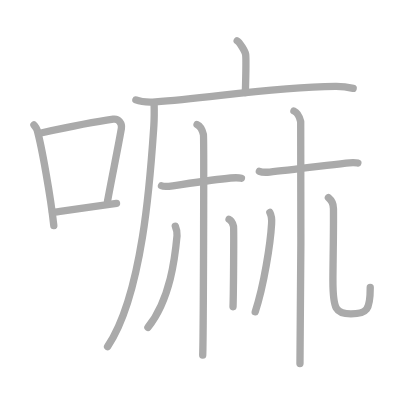
t = 0.00 s
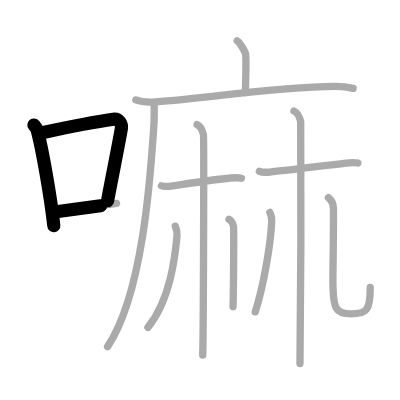
t = 2.75 s
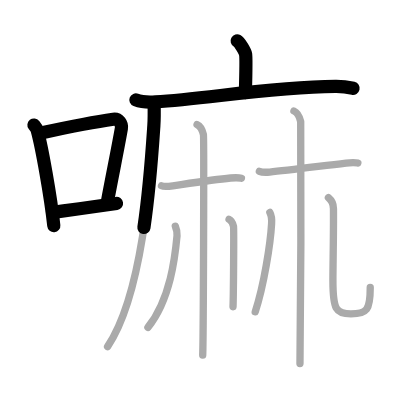
t = 5.50 s
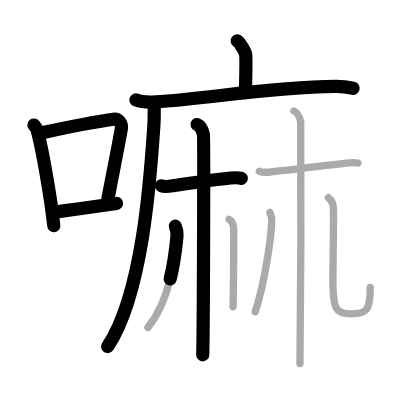
t = 8.50 s
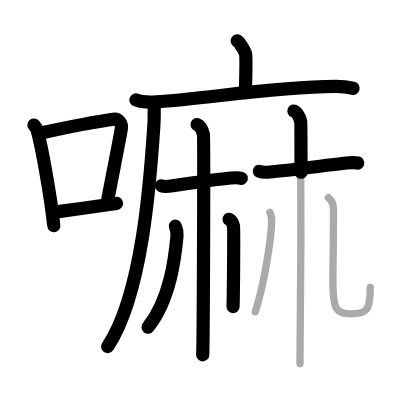
t = 11.25 s
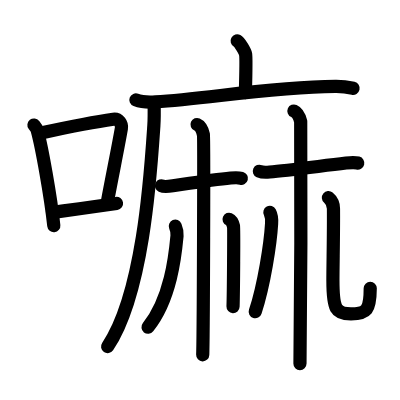
t = 14.00 s

The animated SVG that drew these frames (rendered in a browser with its animation timeline set to each time). Animation: 14 SMIL elements (animate=14); one cycle of 14.00 s.

<?xml version="1.0" standalone="no"?>
<!DOCTYPE svg PUBLIC "-//W3C//DTD SVG 1.1//EN"   "http://www.w3.org/Graphics/SVG/1.1/DTD/svg11.dtd">
<svg width="400px" height="400px"  version="1.1" xmlns="http://www.w3.org/2000/svg">
  <defs>
    <marker id="Triangle" viewBox="0 0 10 10" refX="0" refY="5" markerUnits="strokeWidth" markerWidth="3" style="stroke-opacity:0%;fill:#aaaaaa;" markerHeight="2" orient="auto">
      <path d="M 0 0 L 10 5 L 0 10 z" />
    </marker>
    
    <marker id="Arrow" viewBox="0 0 10 10" refX="5" refY="5" markerUnits="strokeWidth" markerWidth="1.8" style="stroke-opacity:0%;fill:#770000;" markerHeight="2" orient="auto">
      <path d="M 0 4 L 6 4 L 4 1 L 10 5 L 4 9 L 6 6 L 0 6 z" />
        <circle cx="5" cy="5" r="5" />
      </marker>
    
    <marker id="TriangleRed" viewBox="0 0 10 10" refX="0" refY="5" markerUnits="strokeWidth" markerWidth="3" style="stroke-opacity:0%;fill:#CC0000;" markerHeight="2" orient="auto">
      <path d="M 0 0 L 10 5 L 0 10 z" />
    </marker>
    
    <marker id="ArrowRed" viewBox="0 0 10 10" refX="5" refY="5" markerUnits="strokeWidth" markerWidth="1.8" style="stroke-opacity:0%;fill:#CC0000;" markerHeight="2" orient="auto">
      <path d="M 0 4 L 6 4 L 4 1 L 10 5 L 4 9 L 6 6 L 0 6 z" />
        <circle cx="5" cy="5" r="5" />
      </marker>
    
  </defs>
  
  <path style="fill:#ffffff; fill-opacity:100%; fill-rule:evenodd; stroke-width:0;" d="M 0 0 L 400px 0 L 400px 400px L 0 400px L 0 0" />

  <g transform="scale(3.6697247706422 3.6697247706422)">
<path style="fill:none; fill-opacity:0%; fill-rule:evenodd; stroke:#aaaaaa; stroke-opacity:100%; stroke-width: 1.5pt; stroke-linejoin:round; stroke-linecap:round;" d="M9.25 34.06c0.35 0.45 0.72 0.82 0.87 1.38c1.23 4.42 3.7 18.12 4.54 26.06"></path>
<path style="fill:none; fill-opacity:0%; fill-rule:evenodd; stroke:#aaaaaa; stroke-opacity:100%; stroke-width: 1.5pt; stroke-linejoin:round; stroke-linecap:round;" d="M11.46 36.18c8.94-1.94 15.27-3.11 19.41-3.69c1.52-0.21 2.43 1.26 2.21 2.51c-0.9 5.17-2.45 12.65-3.78 19.8"></path>
<path style="fill:none; fill-opacity:0%; fill-rule:evenodd; stroke:#aaaaaa; stroke-opacity:100%; stroke-width: 1.5pt; stroke-linejoin:round; stroke-linecap:round;" d="M14.32 57.86c4.87-0.66 10.75-1.42 17.43-2.43"></path>
<path style="fill:none; fill-opacity:0%; fill-rule:evenodd; stroke:#aaaaaa; stroke-opacity:100%; stroke-width: 1.5pt; stroke-linejoin:round; stroke-linecap:round;" d="M64.63 11.13c0.69 0.38 2.16 2.88 2.3 3.65c0.14 0.77 0.07 5.65-0.07 10.46"></path>
<path style="fill:none; fill-opacity:0%; fill-rule:evenodd; stroke:#aaaaaa; stroke-opacity:100%; stroke-width: 1.5pt; stroke-linejoin:round; stroke-linecap:round;" d="M37.03 27.23c1.39 0.54 3.94 0.63 5.33 0.54c14.47-0.91 30.87-4.02 49.01-4.23c2.32-0.03 3.71 0.26 4.87 0.53"></path>
<path style="fill:none; fill-opacity:0%; fill-rule:evenodd; stroke:#aaaaaa; stroke-opacity:100%; stroke-width: 1.5pt; stroke-linejoin:round; stroke-linecap:round;" d="M41.99 28c0.04 1.58 0.08 4.07-0.07 6.33c-0.9 13.35-2.92 45.75-12.61 60.13"></path>
<path style="fill:none; fill-opacity:0%; fill-rule:evenodd; stroke:#aaaaaa; stroke-opacity:100%; stroke-width: 1.5pt; stroke-linejoin:round; stroke-linecap:round;" d="M44.01 50.62c0.46 0.21 1.86 0.18 3.09 0c4.33-0.63 11.11-1.68 15.75-2.11c1.24-0.11 2.17-0.13 2.94 0.08"></path>
<path style="fill:none; fill-opacity:0%; fill-rule:evenodd; stroke:#aaaaaa; stroke-opacity:100%; stroke-width: 1.5pt; stroke-linejoin:round; stroke-linecap:round;" d="M53.7 33.93c0.96 0.42 1.54 1.89 1.73 2.74c0.19 0.84 0 54.82-0.19 60.08"></path>
<path style="fill:none; fill-opacity:0%; fill-rule:evenodd; stroke:#aaaaaa; stroke-opacity:100%; stroke-width: 1.5pt; stroke-linejoin:round; stroke-linecap:round;" d="M47.78 61.64c0.47 1.11 0.54 1.68 0.46 2.61c-0.51 5.5-1.74 17.25-7.93 24.96"></path>
<path style="fill:none; fill-opacity:0%; fill-rule:evenodd; stroke:#aaaaaa; stroke-opacity:100%; stroke-width: 1.5pt; stroke-linejoin:round; stroke-linecap:round;" d="M62.42 59.75c0.67 0.29 1.08 1.32 1.21 1.91c0.13 0.59 0 18.26-0.13 21.92"></path>
<path style="fill:none; fill-opacity:0%; fill-rule:evenodd; stroke:#aaaaaa; stroke-opacity:100%; stroke-width: 1.5pt; stroke-linejoin:round; stroke-linecap:round;" d="M70.68 46.67c0.48 0.21 1.53 0.33 2.81 0.21c4.53-0.42 11.96-1.39 20.81-2.45c1.28-0.15 2.4-0.21 3.21 0"></path>
<path style="fill:none; fill-opacity:0%; fill-rule:evenodd; stroke:#aaaaaa; stroke-opacity:100%; stroke-width: 1.5pt; stroke-linejoin:round; stroke-linecap:round;" d="M80.1 30.25c1.02 0.45 1.63 2 1.84 2.89c0.2 0.89 0 60.37-0.2 65.94"></path>
<path style="fill:none; fill-opacity:0%; fill-rule:evenodd; stroke:#aaaaaa; stroke-opacity:100%; stroke-width: 1.5pt; stroke-linejoin:round; stroke-linecap:round;" d="M73.54 57.89c0.46 0.86 0.53 2.15 0.47 3.06c-0.31 5.4-2.06 16.76-4.46 24.01"></path>
<path style="fill:none; fill-opacity:0%; fill-rule:evenodd; stroke:#aaaaaa; stroke-opacity:100%; stroke-width: 1.5pt; stroke-linejoin:round; stroke-linecap:round;" d="M89.49 53.87c0.76 0.63 1.37 1.54 1.38 2.99c0.06 6.45-0.15 15.21-0.15 19.6c0 7.79 0.78 9.08 4.92 9.08c4.36 0 5.25-1.04 5.25-7.19"></path>

<path style="fill:none; fill-opacity:0%; fill-rule:evenodd; stroke:#000000; stroke-opacity:100%; stroke-width: 2.7pt; stroke-linejoin:round; stroke-linecap:round;" d="M9.25 34.06c0.35 0.45 0.72 0.82 0.87 1.38c1.23 4.42 3.7 18.12 4.54 26.06" pathLength="100" stroke-dashoffset="100" stroke-dasharray="100 105"><animate id="dashAnim1" attributeName="stroke-dashoffset" from="100" to="0" dur="1s" calcMode="linear" fill="freeze"/></path>
<path style="fill:none; fill-opacity:0%; fill-rule:evenodd; stroke:#000000; stroke-opacity:100%; stroke-width: 2.7pt; stroke-linejoin:round; stroke-linecap:round;" d="M11.46 36.18c8.94-1.94 15.27-3.11 19.41-3.69c1.52-0.21 2.43 1.26 2.21 2.51c-0.9 5.17-2.45 12.65-3.78 19.8" pathLength="100" stroke-dashoffset="100" stroke-dasharray="100 105"><animate id="dashAnim2" attributeName="stroke-dashoffset" from="100" to="0" dur="1s" calcMode="linear" begin="dashAnim1.end" fill="freeze"/></path>
<path style="fill:none; fill-opacity:0%; fill-rule:evenodd; stroke:#000000; stroke-opacity:100%; stroke-width: 2.7pt; stroke-linejoin:round; stroke-linecap:round;" d="M14.32 57.86c4.87-0.66 10.75-1.42 17.43-2.43" pathLength="100" stroke-dashoffset="100" stroke-dasharray="100 105"><animate id="dashAnim3" attributeName="stroke-dashoffset" from="100" to="0" dur="1s" calcMode="linear" begin="dashAnim2.end" fill="freeze"/></path>
<path style="fill:none; fill-opacity:0%; fill-rule:evenodd; stroke:#000000; stroke-opacity:100%; stroke-width: 2.7pt; stroke-linejoin:round; stroke-linecap:round;" d="M64.63 11.13c0.69 0.38 2.16 2.88 2.3 3.65c0.14 0.77 0.07 5.65-0.07 10.46" pathLength="100" stroke-dashoffset="100" stroke-dasharray="100 105"><animate id="dashAnim4" attributeName="stroke-dashoffset" from="100" to="0" dur="1s" calcMode="linear" begin="dashAnim3.end" fill="freeze"/></path>
<path style="fill:none; fill-opacity:0%; fill-rule:evenodd; stroke:#000000; stroke-opacity:100%; stroke-width: 2.7pt; stroke-linejoin:round; stroke-linecap:round;" d="M37.03 27.23c1.39 0.54 3.94 0.63 5.33 0.54c14.47-0.91 30.87-4.02 49.01-4.23c2.32-0.03 3.71 0.26 4.87 0.53" pathLength="100" stroke-dashoffset="100" stroke-dasharray="100 105"><animate id="dashAnim5" attributeName="stroke-dashoffset" from="100" to="0" dur="1s" calcMode="linear" begin="dashAnim4.end" fill="freeze"/></path>
<path style="fill:none; fill-opacity:0%; fill-rule:evenodd; stroke:#000000; stroke-opacity:100%; stroke-width: 2.7pt; stroke-linejoin:round; stroke-linecap:round;" d="M41.99 28c0.04 1.58 0.08 4.07-0.07 6.33c-0.9 13.35-2.92 45.75-12.61 60.13" pathLength="100" stroke-dashoffset="100" stroke-dasharray="100 105"><animate id="dashAnim6" attributeName="stroke-dashoffset" from="100" to="0" dur="1s" calcMode="linear" begin="dashAnim5.end" fill="freeze"/></path>
<path style="fill:none; fill-opacity:0%; fill-rule:evenodd; stroke:#000000; stroke-opacity:100%; stroke-width: 2.7pt; stroke-linejoin:round; stroke-linecap:round;" d="M44.01 50.62c0.46 0.21 1.86 0.18 3.09 0c4.33-0.63 11.11-1.68 15.75-2.11c1.24-0.11 2.17-0.13 2.94 0.08" pathLength="100" stroke-dashoffset="100" stroke-dasharray="100 105"><animate id="dashAnim7" attributeName="stroke-dashoffset" from="100" to="0" dur="1s" calcMode="linear" begin="dashAnim6.end" fill="freeze"/></path>
<path style="fill:none; fill-opacity:0%; fill-rule:evenodd; stroke:#000000; stroke-opacity:100%; stroke-width: 2.7pt; stroke-linejoin:round; stroke-linecap:round;" d="M53.7 33.93c0.96 0.42 1.54 1.89 1.73 2.74c0.19 0.84 0 54.82-0.19 60.08" pathLength="100" stroke-dashoffset="100" stroke-dasharray="100 105"><animate id="dashAnim8" attributeName="stroke-dashoffset" from="100" to="0" dur="1s" calcMode="linear" begin="dashAnim7.end" fill="freeze"/></path>
<path style="fill:none; fill-opacity:0%; fill-rule:evenodd; stroke:#000000; stroke-opacity:100%; stroke-width: 2.7pt; stroke-linejoin:round; stroke-linecap:round;" d="M47.78 61.64c0.47 1.11 0.54 1.68 0.46 2.61c-0.51 5.5-1.74 17.25-7.93 24.96" pathLength="100" stroke-dashoffset="100" stroke-dasharray="100 105"><animate id="dashAnim9" attributeName="stroke-dashoffset" from="100" to="0" dur="1s" calcMode="linear" begin="dashAnim8.end" fill="freeze"/></path>
<path style="fill:none; fill-opacity:0%; fill-rule:evenodd; stroke:#000000; stroke-opacity:100%; stroke-width: 2.7pt; stroke-linejoin:round; stroke-linecap:round;" d="M62.42 59.75c0.67 0.29 1.08 1.32 1.21 1.91c0.13 0.59 0 18.26-0.13 21.92" pathLength="100" stroke-dashoffset="100" stroke-dasharray="100 105"><animate id="dashAnim10" attributeName="stroke-dashoffset" from="100" to="0" dur="1s" calcMode="linear" begin="dashAnim9.end" fill="freeze"/></path>
<path style="fill:none; fill-opacity:0%; fill-rule:evenodd; stroke:#000000; stroke-opacity:100%; stroke-width: 2.7pt; stroke-linejoin:round; stroke-linecap:round;" d="M70.68 46.67c0.48 0.21 1.53 0.33 2.81 0.21c4.53-0.42 11.96-1.39 20.81-2.45c1.28-0.15 2.4-0.21 3.21 0" pathLength="100" stroke-dashoffset="100" stroke-dasharray="100 105"><animate id="dashAnim11" attributeName="stroke-dashoffset" from="100" to="0" dur="1s" calcMode="linear" begin="dashAnim10.end" fill="freeze"/></path>
<path style="fill:none; fill-opacity:0%; fill-rule:evenodd; stroke:#000000; stroke-opacity:100%; stroke-width: 2.7pt; stroke-linejoin:round; stroke-linecap:round;" d="M80.1 30.25c1.02 0.45 1.63 2 1.84 2.89c0.2 0.89 0 60.37-0.2 65.94" pathLength="100" stroke-dashoffset="100" stroke-dasharray="100 105"><animate id="dashAnim12" attributeName="stroke-dashoffset" from="100" to="0" dur="1s" calcMode="linear" begin="dashAnim11.end" fill="freeze"/></path>
<path style="fill:none; fill-opacity:0%; fill-rule:evenodd; stroke:#000000; stroke-opacity:100%; stroke-width: 2.7pt; stroke-linejoin:round; stroke-linecap:round;" d="M73.54 57.89c0.46 0.86 0.53 2.15 0.47 3.06c-0.31 5.4-2.06 16.76-4.46 24.01" pathLength="100" stroke-dashoffset="100" stroke-dasharray="100 105"><animate id="dashAnim13" attributeName="stroke-dashoffset" from="100" to="0" dur="1s" calcMode="linear" begin="dashAnim12.end" fill="freeze"/></path>
<path style="fill:none; fill-opacity:0%; fill-rule:evenodd; stroke:#000000; stroke-opacity:100%; stroke-width: 2.7pt; stroke-linejoin:round; stroke-linecap:round;" d="M89.49 53.87c0.76 0.63 1.37 1.54 1.38 2.99c0.06 6.45-0.15 15.21-0.15 19.6c0 7.79 0.78 9.08 4.92 9.08c4.36 0 5.25-1.04 5.25-7.19" pathLength="100" stroke-dashoffset="100" stroke-dasharray="100 105"><animate id="dashAnim14" attributeName="stroke-dashoffset" from="100" to="0" dur="1s" calcMode="linear" begin="dashAnim13.end" fill="freeze"/></path>

</g>

</svg>  
          
